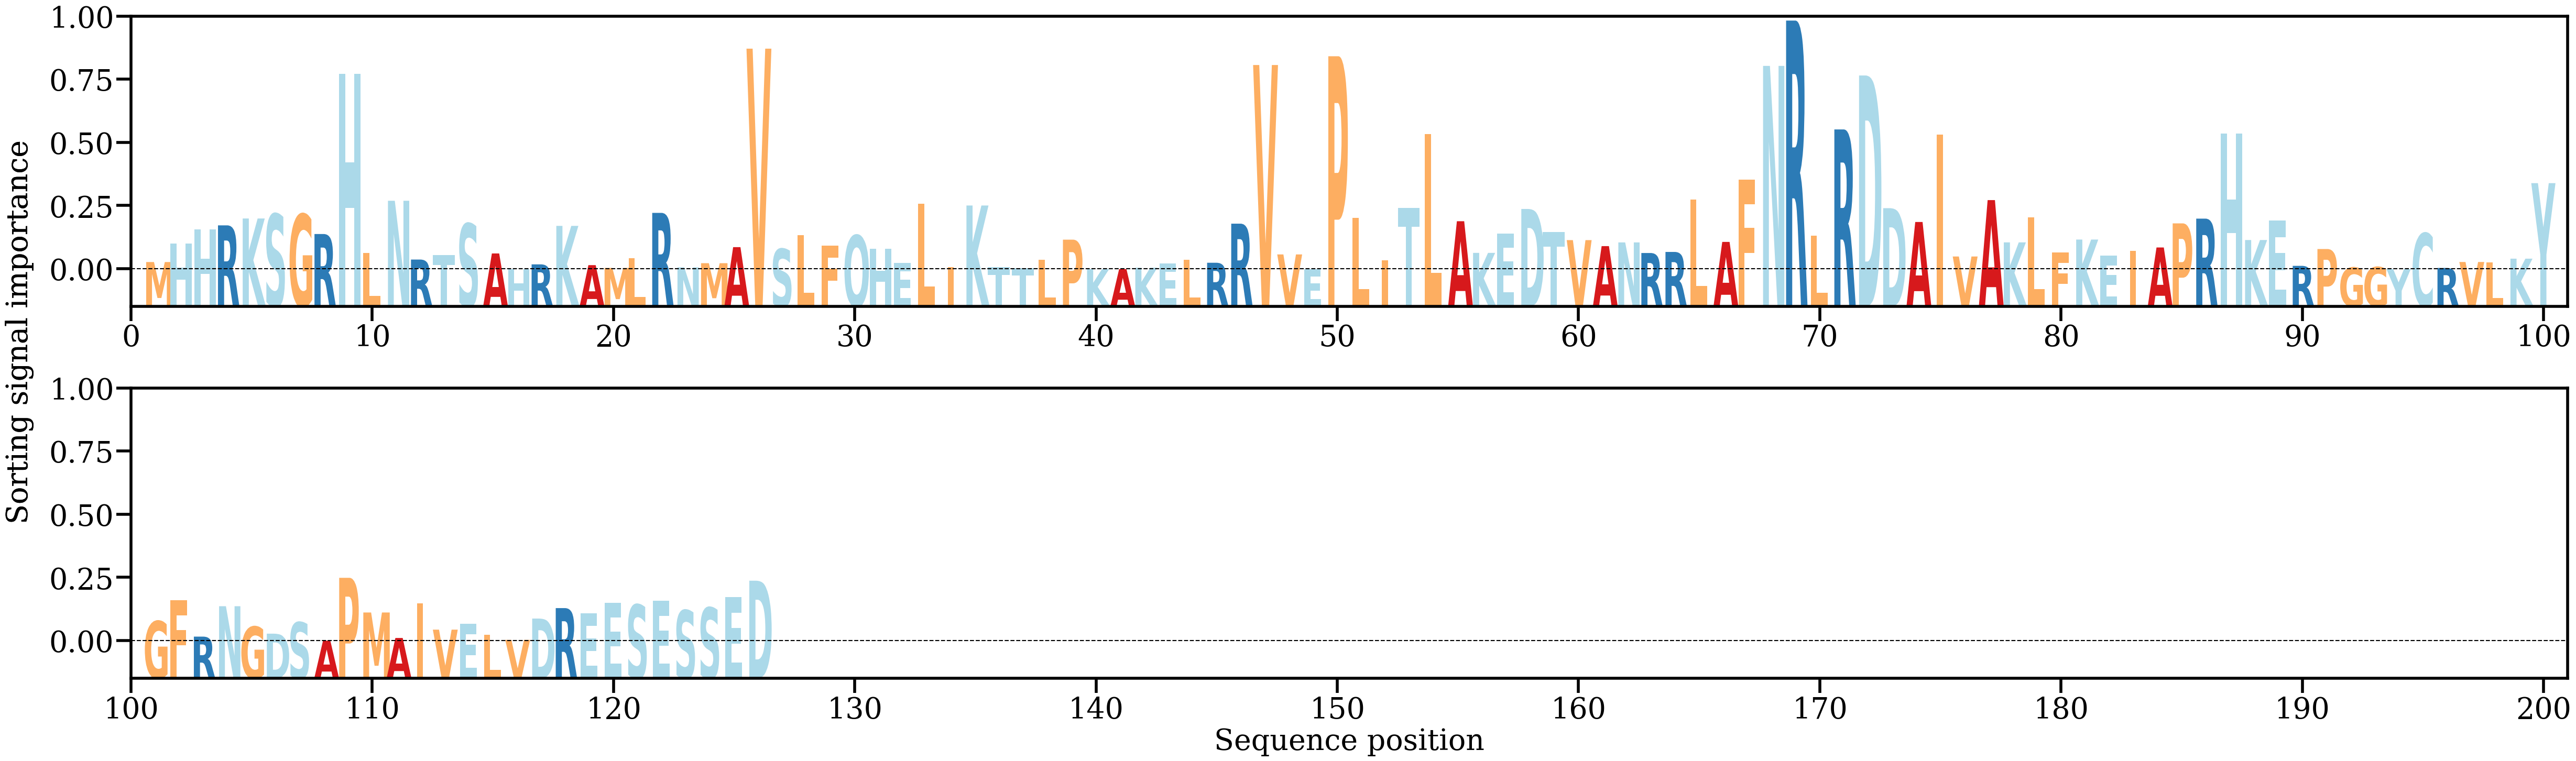

Values plotted in this chart, from the file beside it:
AA, Alpha
M, [0.00147354]
H, [0.00505813]
H, [0.0078478]
R, [0.00859095]
K, [0.0099259]
S, [0.01078439]
G, [0.01074823]
R, [0.0069097]
H, [0.03800358]
L, [0.00328447]
N, [0.01336507]
R, [0.00195571]
T, [0.00279586]
S, [0.00892629]
A, [0.00314051]
H, [7.402629e-05]
R, [0.00102038]
K, [0.00849112]
A, [0.00087373]
M, [0.00032683]
L, [0.00217009]
R, [0.01101304]
N, [0.00044035]
M, [0.00125151]
A, [0.00436486]
V, [0.04288276]
S, [0.00402287]
L, [0.00664758]
F, [0.00467352]
Q, [0.0066541]
H, [0.00406367]
E, [0.00131603]
L, [0.01283889]
I, [0.0004849]
K, [0.01244594]
T, [0.00046535]
T, [0.00030782]
L, [0.00190689]
P, [0.00581754]
K, [9.615883e-05]
A, [0.00011098]
K, [0.00037152]
E, [0.00115761]
L, [0.00196265]
R, [0.00133395]
R, [0.00892017]
V, [0.03970728]
V, [0.0029491]
E, [0.00011263]
P, [0.04141026]
L, [0.01001744]
I, [0.00178152]
T, [0.01201223]
L, [0.02630208]
A, [0.00939443]
K, [0.0032503]
E, [0.00700193]
D, [0.01177438]
T, [0.00730592]
V, [0.00572628]
... 66 more rows
